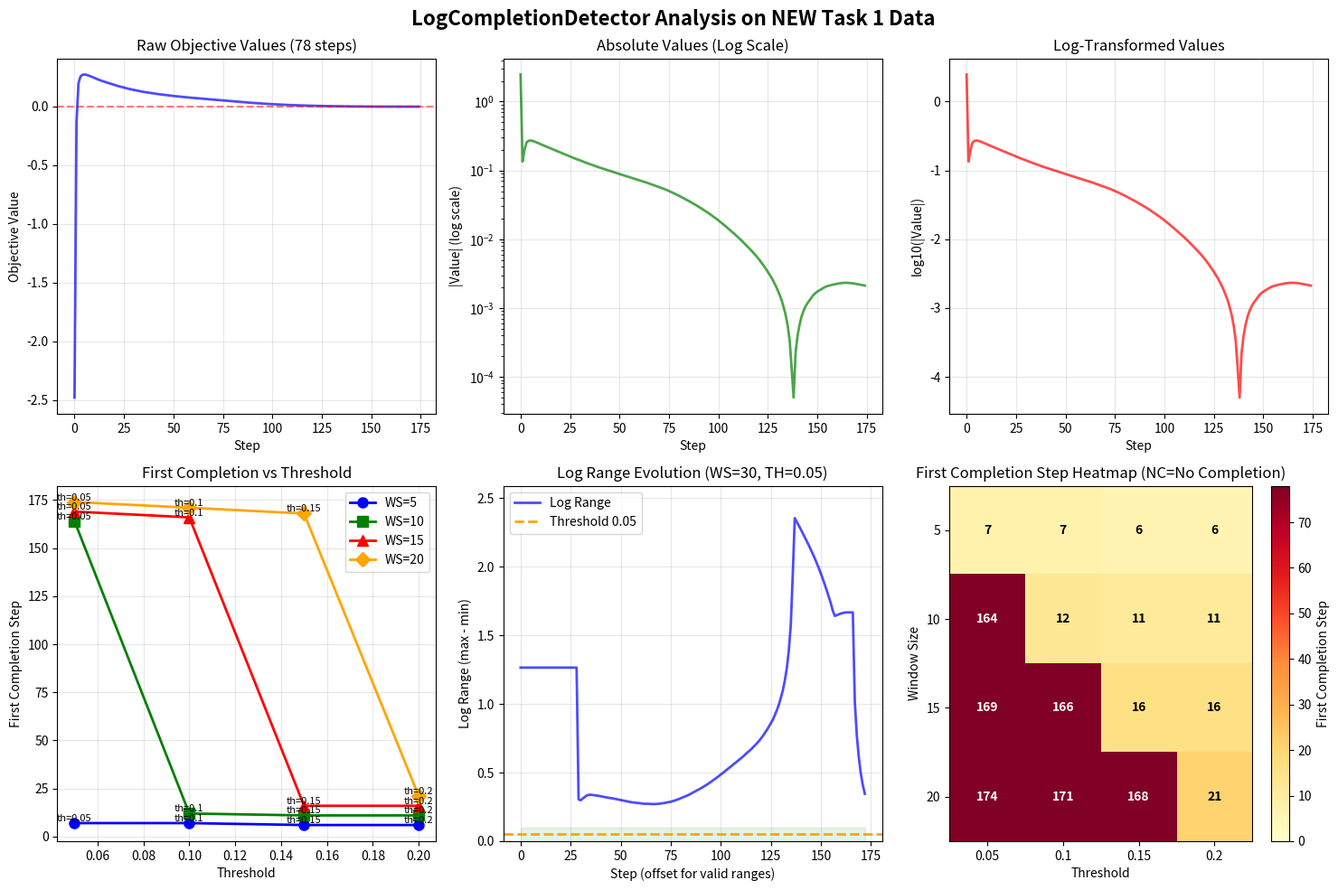
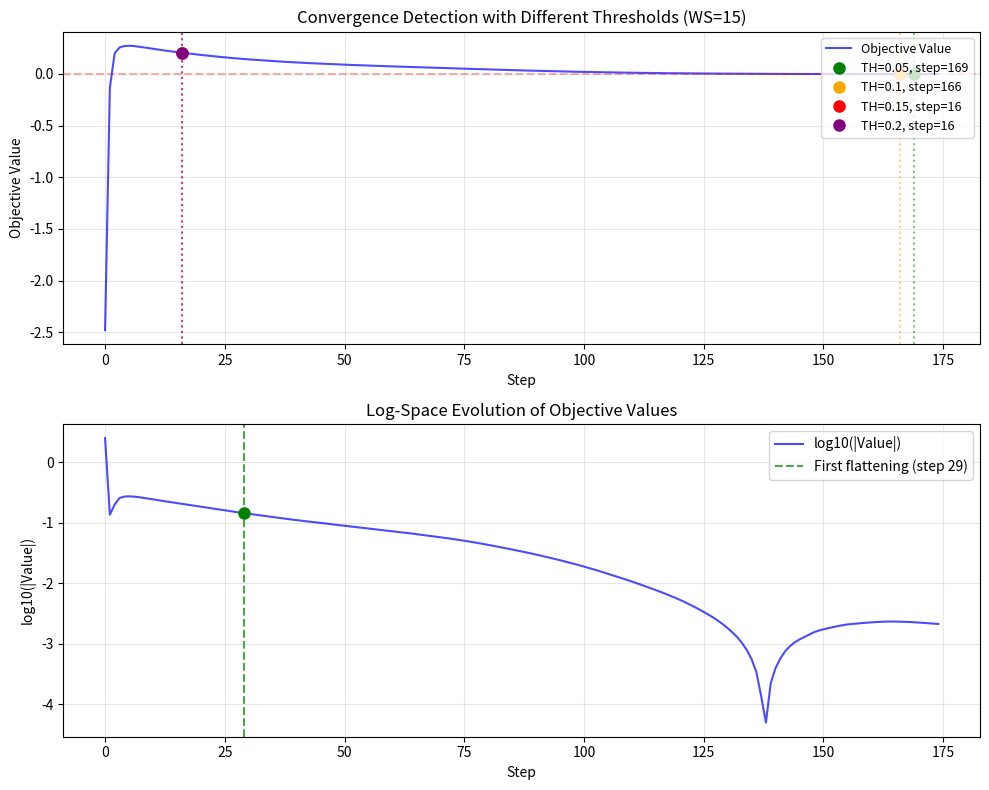

The matplotlib source for these figures, in order:
import numpy as np
import matplotlib.pyplot as plt
from scipy import stats
#TUDO: solve this import
# from environment.strategies.rgc_mpc.base_controller import LogCompletionDetector

WINDOW_SZ = 30
THD = 0.05
task1_extended = [
    -2.4783817986652306, -0.13469220886110728, 0.19823026624738205, 0.25448470596451495, 0.26865090099726985,
    0.2716312826475701, 0.26890202399610375, 0.26322978637672206, 0.25625163288514996, 0.24892238197517297,
    0.24165500234970194, 0.23479393847545282, 0.22818548863144036, 0.22200111582720866, 0.21598379933807668,
    0.21032890750825972, 0.2049807258440616, 0.19935774138829715, 0.19369483938873655, 0.18854749990211153,
    0.18330791930721432, 0.17826893041804784, 0.17342872009435945, 0.16880652445625235, 0.16421798393120743,
    0.1594076408846534, 0.15505365186341918, 0.1511514178287938, 0.14695938949136284, 0.14368402359893354,
    0.13989195452115186, 0.1366874737793881, 0.13311527156049746, 0.12978335332703592, 0.12621639133878065,
    0.12382538257549358, 0.12068660272143678, 0.11799716501418853, 0.11492443960185647, 0.11236713703532095,
    0.10971946577669708, 0.10736443180056124, 0.10518477364646096, 0.103044972670624, 0.10094514953859988,
    0.0988784925828718, 0.09676259904966554, 0.09449983074665726, 0.0925203308799787, 0.09060300657841484,
    0.08871853433554845, 0.08693471463450556, 0.08514632453232715, 0.08339204013807289, 0.08164008563981955,
    0.07999292487722934, 0.07824822346465679, 0.07676913250905928, 0.07509414928773794, 0.07364214987569359,
    0.07205691928732444, 0.0705414272425943, 0.06905871918951191, 0.06750417164674796, 0.06604956909250069,
    0.06451104734620246, 0.06310266701402309, 0.061674718857109415, 0.0602409280511296, 0.05878773699190776,
    0.05736455443606814, 0.0559467540093137, 0.054560940240470805, 0.053143744221564065, 0.051674602258989434,
    0.05020575982170962, 0.04875494972789811, 0.04729392022323746, 0.04582040569747075, 0.04435773972428247,
    0.04291566075578114, 0.041458276795157574, 0.040047155832928005, 0.03866611780572672, 0.0373102149692298,
    0.03597518640724982, 0.03467252588249544, 0.033374430661238276, 0.03211978054334924, 0.03087992537801306,
    0.02966562211686739, 0.028481346756963084, 0.02729829082819297, 0.026150980934775914, 0.025033429498155995,
    0.023937286170224236, 0.022858306604181266, 0.021793917972806633, 0.020766809508106703, 0.019805907904182983,
    0.018805413762582032, 0.017832741729281967, 0.016960700696138142, 0.016029334975625482, 0.015142230654051196,
    0.014313995583502489, 0.013544907994700092, 0.012755372838822873, 0.01200852317666796, 0.011318893823239,
    0.01064067378646822, 0.009996744759968182, 0.009384193962443908, 0.008776793648268331, 0.00820472651075199,
    0.007682076950504106, 0.00718410527673988, 0.006684400681668368, 0.00620510164405184, 0.005761172712975561,
    0.0053186960102277045, 0.004900277131357458, 0.004484323481887066, 0.004087200151166141, 0.0037120656698136183,
    0.0033550435061958195, 0.0030150481457853076, 0.002712922053368366, 0.0023940636234564758, 0.002098192860118428,
    0.0018115531396250314, 0.0015355000331394532, 0.0012842819295432585, 0.0010271581023709078, 0.0007904344676061158,
    0.0005576329694336447, 0.0003404754923644953, 0.00013663966911183658, -5.007722318520253e-05,
    -0.00022401789090641032, -0.0003953575247581052, -0.0005698586422522824, -0.0007488285360122419,
    -0.000908373853714312, -0.001051561488749275, -0.0011765095380729517, -0.0012898749677144852,
    -0.0014143291341526896, -0.0015472384456181021, -0.0016479616294603444, -0.001731247353734092,
    -0.0018049818009194109, -0.0018853954665347078, -0.001955998029467591, -0.002023227447991573,
    -0.0020826359562237024, -0.0021198457777475126, -0.0021630451927956763, -0.002193180514953413,
    -0.002223098844735719, -0.0022533284992154816, -0.002282574052259583, -0.002304089394889733, -0.0023199104152220227,
    -0.0023266720681624415, -0.0023248671280036424, -0.002314975008342945, -0.002305745032143396,
    -0.0022870210105603267, -0.0022623928101654636, -0.00223391857634838, -0.0022043597229206304, -0.002175731669815136,
    -0.002149775629018467, -0.0021211164969287973
]


class LogCompletionDetector:
    """
    Simple log-space completion detector.
    """

    def __init__(self, window_size=20, threshold=0.1):
        self.window_size = window_size
        self.threshold = threshold
        self.log_history = []

    def is_task_complete(self, current_obj_val):
        abs_val = abs(current_obj_val)
        epsilon = 1e-10
        current_log = np.log10(abs_val + epsilon)

        self.log_history.append(current_log)

        if len(self.log_history) > self.window_size:
            self.log_history.pop(0)

        if len(self.log_history) < self.window_size:
            return False

        recent_logs = np.array(self.log_history)
        log_range = np.max(recent_logs) - np.min(recent_logs)

        return log_range < self.threshold

    def reset(self):
        self.log_history = []


# Convert to numpy array
task1 = np.array(task1_extended)
abs_task1 = np.abs(task1)
task1_log = np.log10(abs_task1 + 1e-10)

# Create comprehensive analysis
fig, axes = plt.subplots(2, 3, figsize=(15, 10))
fig.suptitle('LogCompletionDetector Analysis on NEW Task 1 Data', fontsize=16, fontweight='bold')

# Plot 1: Raw values (linear scale)
ax1 = axes[0, 0]
ax1.plot(task1, 'b-', linewidth=2, alpha=0.7)
ax1.set_xlabel('Step')
ax1.set_ylabel('Objective Value')
ax1.set_title('Raw Objective Values (78 steps)')
ax1.grid(True, alpha=0.3)
ax1.axhline(y=0, color='red', linestyle='--', alpha=0.5)

# Plot 2: Absolute values with log y-axis
ax2 = axes[0, 1]
ax2.plot(abs_task1, 'g-', linewidth=2, alpha=0.7)
ax2.set_yscale('log')
ax2.set_xlabel('Step')
ax2.set_ylabel('|Value| (log scale)')
ax2.set_title('Absolute Values (Log Scale)')
ax2.grid(True, alpha=0.3)

# Plot 3: Log-transformed values
ax3 = axes[0, 2]
ax3.plot(task1_log, 'r-', linewidth=2, alpha=0.7)
ax3.set_xlabel('Step')
ax3.set_ylabel('log10(|Value|)')
ax3.set_title('Log-Transformed Values')
ax3.grid(True, alpha=0.3)

# Test different window sizes and thresholds
window_sizes = [5, 10, 15, 20]
thresholds = [0.05, 0.1, 0.15, 0.2]

# Create detector and analyze convergence
completion_data = {}

for ws in window_sizes:
    for th in thresholds:
        detector = LogCompletionDetector(window_size=ws, threshold=th)
        completion_steps = []

        for i, val in enumerate(task1):
            if detector.is_task_complete(val):
                completion_steps.append(i)

        key = f"ws{ws}_th{th}"
        completion_data[key] = {
            'window_size': ws,
            'threshold': th,
            'completion_steps': completion_steps,
            'first_completion': completion_steps[0] if completion_steps else None
        }

# Plot 4: Completion steps for different parameters
ax4 = axes[1, 0]
colors = ['blue', 'green', 'red', 'orange']
markers = ['o', 's', '^', 'D']

for idx, ws in enumerate(window_sizes):
    x_vals = []
    y_vals = []
    labels = []

    for th in thresholds:
        key = f"ws{ws}_th{th}"
        data = completion_data[key]
        if data['first_completion'] is not None:
            x_vals.append(th)
            y_vals.append(data['first_completion'])
            labels.append(f"th={th}")

    if x_vals:
        ax4.plot(x_vals, y_vals, marker=markers[idx], color=colors[idx], linewidth=2, markersize=8, label=f"WS={ws}")
        for x, y, label in zip(x_vals, y_vals, labels):
            ax4.text(x, y, label, fontsize=8, ha='center', va='bottom')

ax4.set_xlabel('Threshold')
ax4.set_ylabel('First Completion Step')
ax4.set_title('First Completion vs Threshold')
ax4.legend()
ax4.grid(True, alpha=0.3)

# Plot 5: Log range evolution for a specific detector configuration
ax5 = axes[1, 1]
# Test with window_size=10, threshold=0.1 (common starting point)
detector = LogCompletionDetector(window_size=WINDOW_SZ, threshold=THD)
log_ranges = []
convergence_flags = []

for i, val in enumerate(task1):
    # Get log range before checking completion
    if len(detector.log_history) >= 2:
        recent_logs = np.array(detector.log_history)
        log_range = np.max(recent_logs) - np.min(recent_logs)
        log_ranges.append(log_range)
    else:
        log_ranges.append(None)

    # Check completion
    is_complete = detector.is_task_complete(val)
    convergence_flags.append(is_complete)

# Plot log ranges - FIXED: Handle variable data length
valid_ranges = [r for r in log_ranges if r is not None]
if valid_ranges:  # Check if we have valid ranges
    steps = range(len(valid_ranges))
    ax5.plot(steps, valid_ranges, 'b-', linewidth=2, alpha=0.7, label='Log Range')
    ax5.axhline(y=float(THD), color='orange', linestyle='--', linewidth=2, label=f'Threshold {THD}')
    ax5.fill_between(steps, 0, 0.1, alpha=0.1, color='green')

    # Mark completion points - FIXED: Only plot if within range
    completion_steps = [i for i, flag in enumerate(convergence_flags) if flag]
    for cs in completion_steps:
        # Convert to index in valid_ranges (accounting for missing early values)
        cs_in_valid = cs - (len(log_ranges) - len(valid_ranges))
        if 0 <= cs_in_valid < len(valid_ranges):
            ax5.axvline(x=cs_in_valid, color='green', linestyle=':', alpha=0.7, linewidth=1)
            ax5.plot(cs_in_valid, valid_ranges[cs_in_valid], 'go', markersize=6)

ax5.set_xlabel('Step (offset for valid ranges)')
ax5.set_ylabel('Log Range (max - min)')
ax5.set_title(f'Log Range Evolution (WS={WINDOW_SZ}, TH={THD})')
if valid_ranges:  # Only add legend if we plotted something
    ax5.legend()
ax5.grid(True, alpha=0.3)
if valid_ranges:
    ax5.set_ylim(0, max(valid_ranges) * 1.1)

# Plot 6: Summary of all detectors' first completion
ax6 = axes[1, 2]

# Prepare data for heatmap-style visualization
heatmap_data = []
for ws in window_sizes:
    row = []
    for th in thresholds:
        key = f"ws{ws}_th{th}"
        data = completion_data[key]
        # Use -1 to indicate no completion for visualization
        row.append(data['first_completion'] if data['first_completion'] is not None else -1)
    heatmap_data.append(row)

# Create text annotations
for i, ws in enumerate(window_sizes):
    for j, th in enumerate(thresholds):
        value = heatmap_data[i][j]
        if value > 0:  # Only annotate if completion occurred
            ax6.text(j,
                     i,
                     f'{value}',
                     ha='center',
                     va='center',
                     color='white' if value > 40 else 'black',
                     fontweight='bold')
        elif value == -1:  # No completion
            ax6.text(j, i, 'NC', ha='center', va='center', color='gray', fontweight='bold')

# Create heatmap (replace -1 with 0 for visualization)
heatmap_vis = [[val if val > 0 else 0 for val in row] for row in heatmap_data]
im = ax6.imshow(heatmap_vis, cmap='YlOrRd', aspect='auto', vmin=0, vmax=78)

# Set labels
ax6.set_xticks(range(len(thresholds)))
ax6.set_xticklabels([f'{th}' for th in thresholds])
ax6.set_yticks(range(len(window_sizes)))
ax6.set_yticklabels([f'{ws}' for ws in window_sizes])

ax6.set_xlabel('Threshold')
ax6.set_ylabel('Window Size')
ax6.set_title('First Completion Step Heatmap (NC=No Completion)')
plt.colorbar(im, ax=ax6, label='First Completion Step')

plt.tight_layout()
plt.show()

# Print detailed analysis
print("=" * 80)
print("LOGCOMPLETIONDETECTOR ANALYSIS RESULTS - NEW DATA")
print("=" * 80)
print(f"Total steps analyzed: {len(task1)}")
print(f"Data range: {np.min(task1):.6f} to {np.max(task1):.6f}")
print(f"Absolute value range: {np.min(abs_task1):.6e} to {np.max(abs_task1):.6e}")
print(f"Log value range: {np.min(task1_log):.2f} to {np.max(task1_log):.2f}")
print()

print("First completion steps for each configuration:")
print("-" * 70)
print("Window Size | Threshold | First Completion | Value at Completion")
print("-" * 70)

for ws in window_sizes:
    for th in thresholds:
        key = f"ws{ws}_th{th}"
        data = completion_data[key]
        if data['first_completion'] is not None:
            step = data['first_completion']
            value = task1[step]
            print(f"{ws:11d} | {th:9.3f} | {step:16d} | {value:18.6e}")
        else:
            print(f"{ws:11d} | {th:9.3f} | {'No completion':16} | {'N/A':18}")

print()
print("=" * 80)
print("RECOMMENDATIONS FOR NEW DATA")
print("=" * 80)

# Analyze the best configuration
best_config = None
best_score = float('inf')

for ws in window_sizes:
    for th in thresholds:
        key = f"ws{ws}_th{th}"
        data = completion_data[key]
        if data['first_completion'] is not None:
            step = data['first_completion']
            # Score: earlier is better, but we want reasonable convergence
            # Penalize too early completion (before step 20)
            penalty = max(0, 20 - step) * 10
            score = step + penalty

            if score < best_score:
                best_score = score
                best_config = {'window_size': ws, 'threshold': th, 'step': step, 'value': task1[step], 'score': score}

if best_config:
    print(f"Recommended configuration:")
    print(f"  Window Size: {best_config['window_size']}")
    print(f"  Threshold: {best_config['threshold']}")
    print(f"  First detection at step: {best_config['step']}")
    print(f"  Value at detection: {best_config['value']:.6e}")
    print(f"  Log value: {np.log10(abs(best_config['value']) + 1e-10):.3f}")
    print()
    print(f"What this means:")
    print(f"  - Window of {best_config['window_size']} steps")
    print(f"  - Values vary by less than 10^{best_config['threshold']:.3f} = {10**best_config['threshold']:.3f}x")
    print(f"  - Max/min ratio < {10**best_config['threshold']:.3f}")
    print(f"  - At detection: |value| = {abs(best_config['value']):.6e}")
else:
    print("No convergence detected with any configuration!")

# Additional analysis: Show convergence progression
print()
print("=" * 80)
print("CONVERGENCE PROGRESSION WITH WS=15, TH=0.1")
print("=" * 80)

detector_balanced = LogCompletionDetector(window_size=15, threshold=0.1)
completion_progression = []

for i, val in enumerate(task1):
    if detector_balanced.is_task_complete(val):
        completion_progression.append({
            'step': i,
            'value': val,
            'log_value': np.log10(abs(val) + 1e-10),
        })

if completion_progression:
    print(f"First completion at step: {completion_progression[0]['step']}")
    print(f"Value: {completion_progression[0]['value']:.6e}")
    print(f"Log value: {completion_progression[0]['log_value']:.3f}")

    print(f"\nSubsequent completions (sustained convergence):")
    for i, cp in enumerate(completion_progression[1:10]):  # Show next 9
        print(f"  Step {cp['step']:3d}: value={cp['value']:12.6e}, log={cp['log_value']:7.3f}")
else:
    print("No convergence detected with WS=15, TH=0.1")

# Create one more plot showing the convergence behavior
fig2, (ax1, ax2) = plt.subplots(2, 1, figsize=(10, 8))

# Plot 1: Raw values with convergence points for WS=15
ax1.plot(task1, 'b-', linewidth=1.5, alpha=0.7, label='Objective Value')
ax1.set_xlabel('Step')
ax1.set_ylabel('Objective Value')
ax1.set_title('Convergence Detection with Different Thresholds (WS=15)')
ax1.grid(True, alpha=0.3)
ax1.axhline(y=0, color='red', linestyle='--', alpha=0.3)

# Mark completion points for different thresholds with WS=15
colors = ['green', 'orange', 'red', 'purple']
for idx, th in enumerate([0.05, 0.1, 0.15, 0.2]):
    detector = LogCompletionDetector(window_size=15, threshold=th)
    completion_steps = []

    for i, val in enumerate(task1):
        if detector.is_task_complete(val):
            completion_steps.append(i)

    if completion_steps:
        step = completion_steps[0]
        ax1.plot(step, task1[step], 'o', color=colors[idx], markersize=8, label=f'TH={th}, step={step}')
        ax1.axvline(x=step, color=colors[idx], linestyle=':', alpha=0.5)

ax1.legend(loc='upper right', fontsize=9)

# Plot 2: Show how values evolve in log space
ax2.plot(task1_log, 'b-', linewidth=1.5, alpha=0.7, label='log10(|Value|)')
ax2.set_xlabel('Step')
ax2.set_ylabel('log10(|Value|)')
ax2.set_title('Log-Space Evolution of Objective Values')
ax2.grid(True, alpha=0.3)

# Mark interesting regions
interesting_steps = []
for i in range(1, len(task1_log)):
    # Mark where log values start to flatten
    if i > 10 and abs(task1_log[i] - task1_log[i - 1]) < 0.01:
        interesting_steps.append(i)

if interesting_steps:
    first_flat = interesting_steps[0]
    ax2.axvline(x=first_flat, color='green', linestyle='--', alpha=0.7, label=f'First flattening (step {first_flat})')
    ax2.plot(first_flat, task1_log[first_flat], 'go', markersize=8)

ax2.legend(loc='upper right')

plt.tight_layout()
plt.show()
